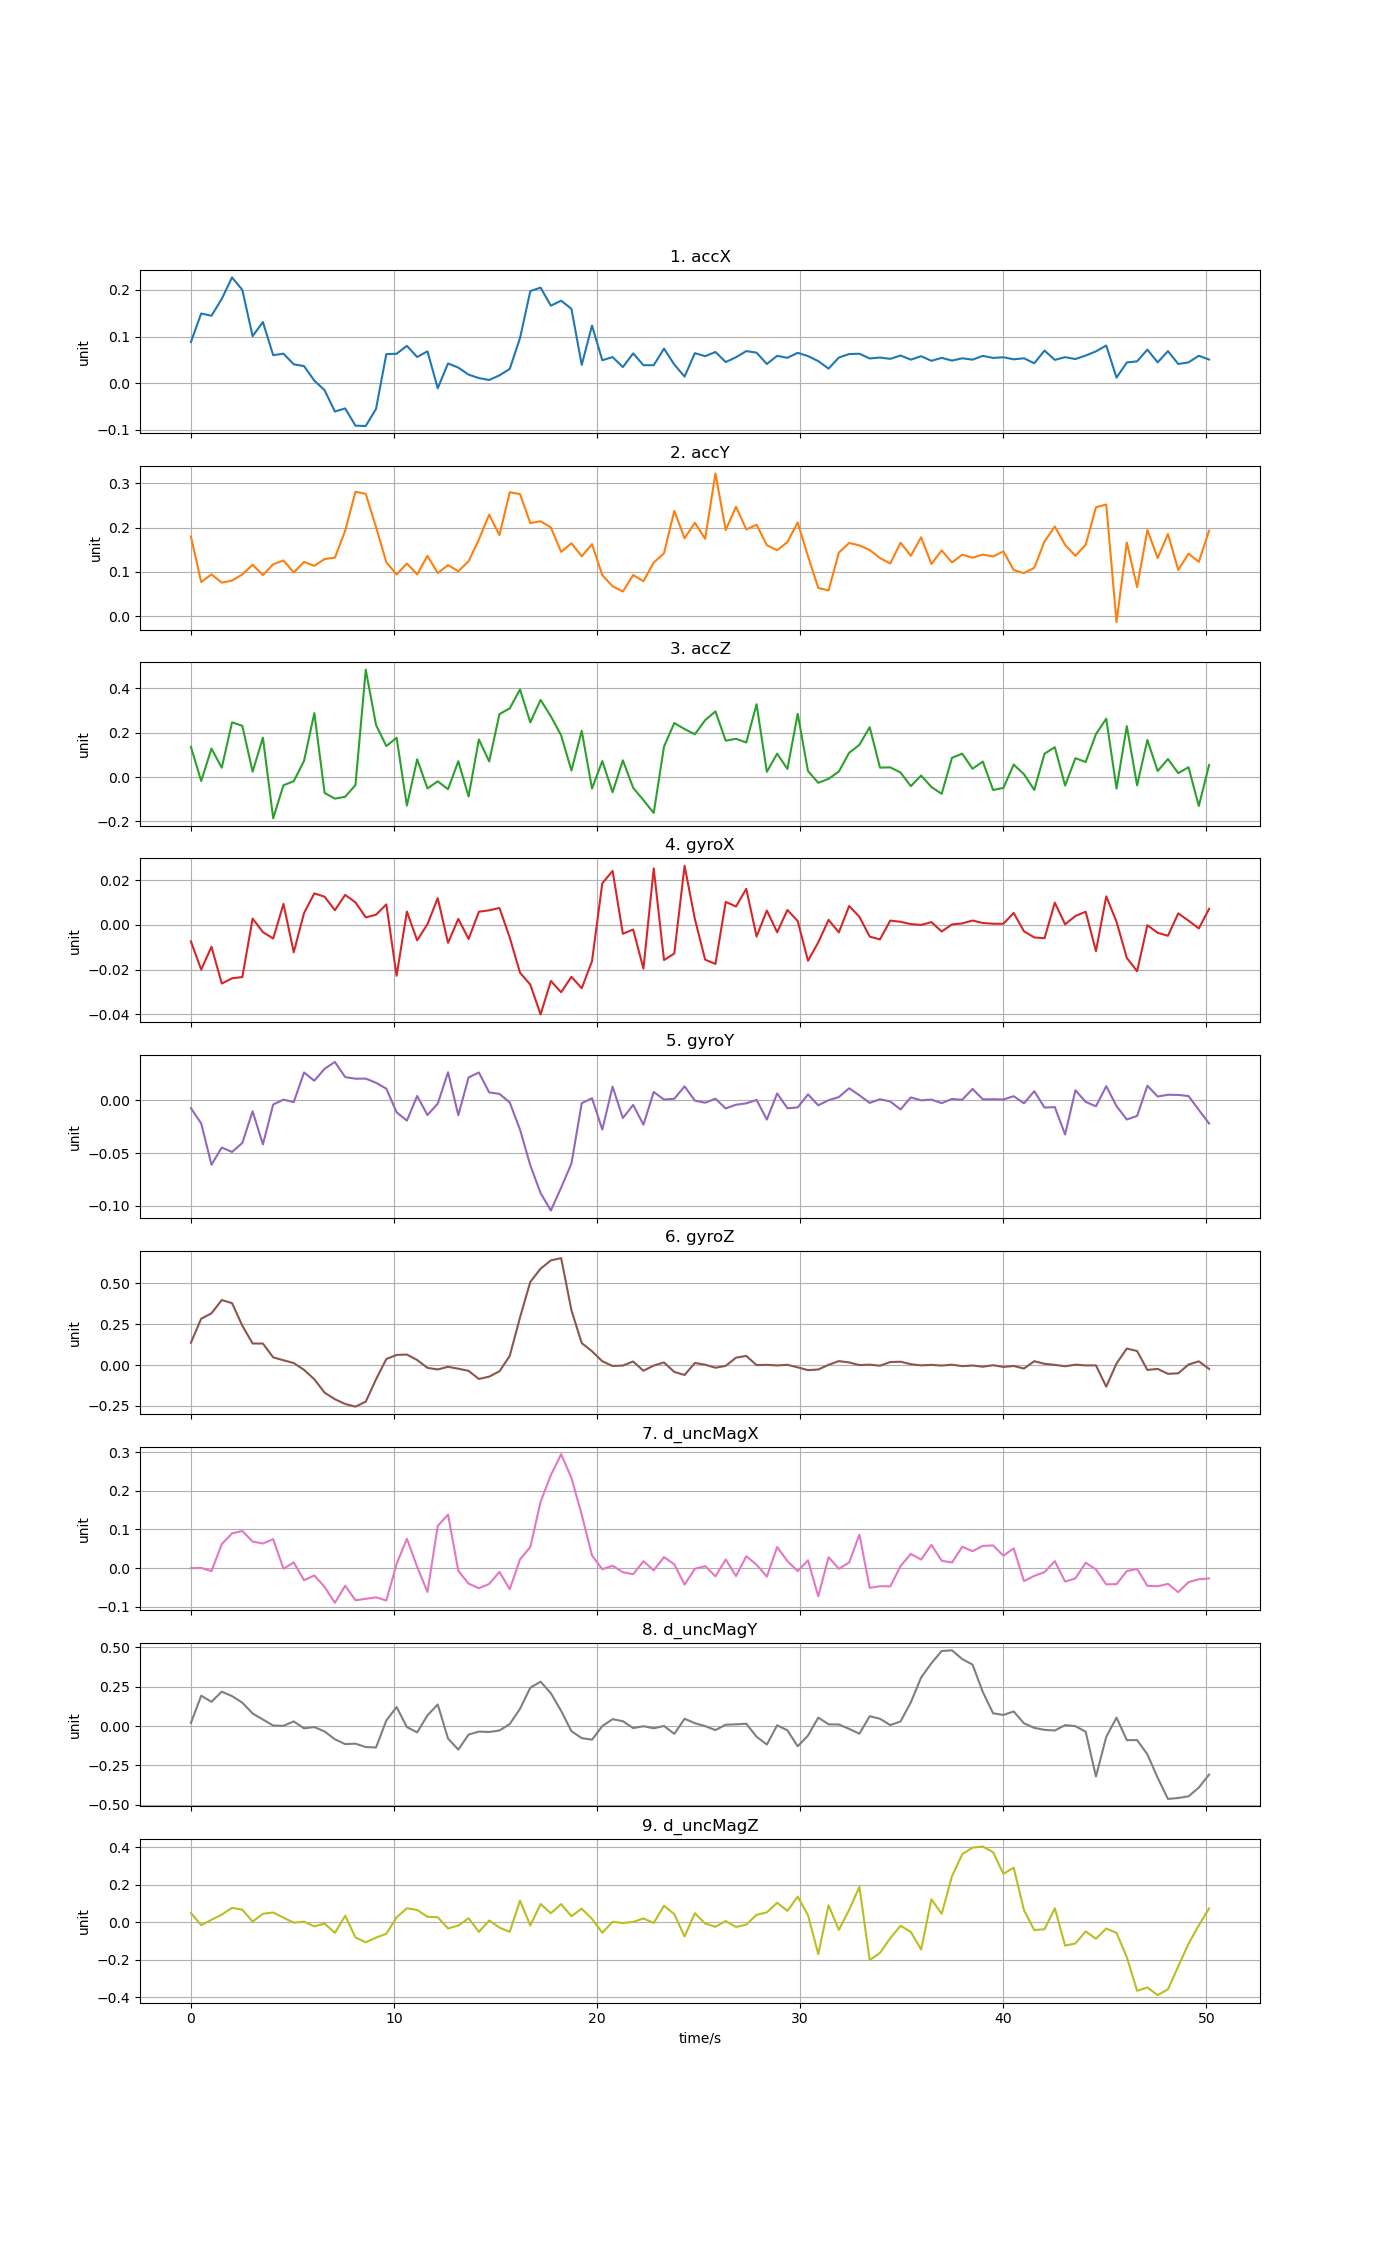

Values plotted in this chart, from the file beside it:
time, accX, accY, accZ, gyroX, gyroY, gyroZ, d_uncMagX, d_uncMagY, d_uncMagZ
0, 0.08819, 0.1801, 0.136, -0.007358, -0.007436, 0.1367, -0.0003921, 0.01942, 0.04893
0.5064, 0.1495, 0.07695, -0.01789, -0.01999, -0.02193, 0.2838, 0.0005156, 0.192, -0.01524
1.013, 0.1447, 0.09432, 0.1279, -0.009766, -0.06107, 0.3166, -0.00772, 0.1536, 0.01318
1.519, 0.1809, 0.07566, 0.04168, -0.02623, -0.04478, 0.398, 0.06196, 0.2176, 0.0407
2.026, 0.2269, 0.08027, 0.2461, -0.02387, -0.04895, 0.3789, 0.08976, 0.1894, 0.07715
2.532, 0.2001, 0.09422, 0.2305, -0.0233, -0.04041, 0.2408, 0.09598, 0.1479, 0.0669
3.038, 0.1009, 0.116, 0.0239, 0.002843, -0.01036, 0.132, 0.06862, 0.07939, 0.003668
3.545, 0.1312, 0.09272, 0.1773, -0.003214, -0.04179, 0.1318, 0.06367, 0.04136, 0.04528
4.051, 0.06007, 0.1171, -0.1855, -0.006082, -0.003973, 0.04722, 0.07474, 0.002724, 0.05208
4.558, 0.06326, 0.1258, -0.03707, 0.009392, 0.0006375, 0.0293, -0.00176, 0.001298, 0.02461
5.064, 0.04043, 0.0986, -0.01863, -0.01225, -0.001697, 0.01237, 0.01479, 0.02904, -0.002178
5.57, 0.03662, 0.1226, 0.07271, 0.005286, 0.02639, -0.02918, -0.03128, -0.01478, 0.003127
6.077, 0.005417, 0.1137, 0.2879, 0.01413, 0.01853, -0.08688, -0.01901, -0.006704, -0.02191
6.583, -0.01509, 0.129, -0.07167, 0.01261, 0.02991, -0.1688, -0.04891, -0.03462, -0.006725
7.09, -0.06102, 0.1322, -0.09714, 0.006593, 0.03635, -0.2089, -0.08972, -0.08403, -0.0565
7.596, -0.05419, 0.1931, -0.08878, 0.01345, 0.02199, -0.2381, -0.04564, -0.1148, 0.03469
8.102, -0.09126, 0.2813, -0.03617, 0.0101, 0.02047, -0.2546, -0.0832, -0.1119, -0.08093
8.609, -0.092, 0.2765, 0.483, 0.003378, 0.02054, -0.2241, -0.0794, -0.1332, -0.1065
9.115, -0.05527, 0.2013, 0.2343, 0.004578, 0.01663, -0.08716, -0.07553, -0.1361, -0.08175
9.622, 0.06229, 0.1218, 0.1393, 0.009181, 0.01102, 0.03689, -0.08374, 0.0349, -0.06114
10.13, 0.06306, 0.09419, 0.1767, -0.02275, -0.01133, 0.06207, 0.01085, 0.1202, 0.02636
10.63, 0.08002, 0.119, -0.1285, 0.005978, -0.01929, 0.06447, 0.07597, -0.006649, 0.07485
11.14, 0.05614, 0.09425, 0.07971, -0.006893, 0.00413, 0.03091, 0.003311, -0.04052, 0.06534
11.65, 0.06831, 0.1363, -0.05132, 0.0003243, -0.01398, -0.01709, -0.06186, 0.0676, 0.02934
12.15, -0.01095, 0.09737, -0.01918, 0.01198, -0.003215, -0.0269, 0.109, 0.1366, 0.02699
12.66, 0.04231, 0.1152, -0.05468, -0.007997, 0.02658, -0.0106, 0.1387, -0.07918, -0.03281
13.17, 0.03332, 0.1014, 0.071, 0.00271, -0.01406, -0.02227, -0.007022, -0.1497, -0.01729
13.67, 0.01833, 0.124, -0.08749, -0.006306, 0.0217, -0.03543, -0.04004, -0.05427, 0.02128
14.18, 0.01088, 0.1731, 0.1693, 0.005912, 0.02638, -0.08524, -0.05211, -0.03532, -0.05104
14.69, 0.006817, 0.2296, 0.07022, 0.006534, 0.007537, -0.07079, -0.04099, -0.03791, 0.009591
15.19, 0.01675, 0.1832, 0.2831, 0.00759, 0.006087, -0.03828, -0.009719, -0.02828, -0.02828
15.7, 0.03049, 0.2803, 0.3091, -0.005643, -0.002004, 0.05591, -0.05454, 0.01239, -0.05086
16.2, 0.0968, 0.276, 0.394, -0.02138, -0.02777, 0.2912, 0.02254, 0.1091, 0.1153
16.71, 0.1976, 0.2103, 0.2459, -0.02672, -0.06161, 0.5088, 0.05438, 0.2429, -0.01701
17.22, 0.205, 0.2146, 0.3469, -0.04003, -0.08793, 0.5898, 0.1716, 0.2809, 0.09753
17.72, 0.1663, 0.2005, 0.2733, -0.02508, -0.1045, 0.6406, 0.2406, 0.2078, 0.04825
18.23, 0.177, 0.1452, 0.1873, -0.03011, -0.08272, 0.6546, 0.2945, 0.0956, 0.09667
18.74, 0.1595, 0.1647, 0.02944, -0.0232, -0.05994, 0.335, 0.233, -0.03265, 0.03212
19.24, 0.03917, 0.1352, 0.208, -0.02832, -0.002754, 0.1343, 0.1379, -0.07676, 0.07255
19.75, 0.1236, 0.1627, -0.05212, -0.0162, 0.001972, 0.0844, 0.03276, -0.08653, 0.01797
20.26, 0.04919, 0.09247, 0.07196, 0.01863, -0.02773, 0.02331, -0.002896, -0.0007137, -0.05562
20.76, 0.05598, 0.0675, -0.06833, 0.02419, 0.01295, -0.00562, 0.006078, 0.04337, 0.002543
21.27, 0.03449, 0.05545, 0.07519, -0.00395, -0.01677, -0.002958, -0.01057, 0.03039, -0.003952
21.78, 0.06387, 0.09287, -0.04827, -0.002048, -0.004358, 0.02191, -0.01584, -0.01309, 0.001854
22.28, 0.03853, 0.07886, -0.104, -0.01955, -0.02308, -0.03468, 0.01778, -0.001355, 0.02034
22.79, 0.03847, 0.1211, -0.1617, 0.02526, 0.00792, -0.003113, -0.005708, -0.01437, -0.003602
23.29, 0.0741, 0.1421, 0.1367, -0.0157, 0.0007444, 0.01584, 0.02844, 0.0003514, 0.08849
23.8, 0.03998, 0.2382, 0.2431, -0.01278, 0.001461, -0.04192, 0.009827, -0.05003, 0.0432
24.31, 0.01409, 0.1759, 0.2158, 0.02645, 0.01324, -0.06066, -0.04273, 0.046, -0.07569
24.81, 0.06438, 0.2111, 0.1924, 0.002676, -0.0002998, 0.01284, -0.001782, 0.01782, 0.04801
25.32, 0.05786, 0.1747, 0.2558, -0.01552, -0.002276, 0.002418, 0.005147, -0.0006975, -0.006265
25.83, 0.06693, 0.3225, 0.2953, -0.01745, 0.001486, -0.01621, -0.02124, -0.0259, -0.02427
26.33, 0.04526, 0.1945, 0.1634, 0.01031, -0.007682, -0.005043, 0.02219, 0.008289, 0.006768
26.84, 0.05563, 0.2473, 0.1721, 0.008245, -0.004184, 0.04542, -0.02057, 0.0105, -0.02476
27.35, 0.06883, 0.1961, 0.1553, 0.01617, -0.002873, 0.05595, 0.03077, 0.01457, -0.01274
27.85, 0.06546, 0.2065, 0.3277, -0.005181, 0.0004266, -0.0002758, 0.008937, -0.06809, 0.03957
28.36, 0.04108, 0.1604, 0.02336, 0.006454, -0.01828, 0.001381, -0.02201, -0.1175, 0.05305
28.86, 0.05863, 0.1487, 0.1052, -0.003278, 0.006523, -0.002285, 0.0546, 0.004325, 0.1039
29.37, 0.0544, 0.1675, 0.03638, 0.006691, -0.007511, 0.001573, 0.0181, -0.0276, 0.06103
29.88, 0.06509, 0.2119, 0.2845, 0.001752, -0.006755, -0.01395, -0.007736, -0.1286, 0.1368
... 40 more rows
